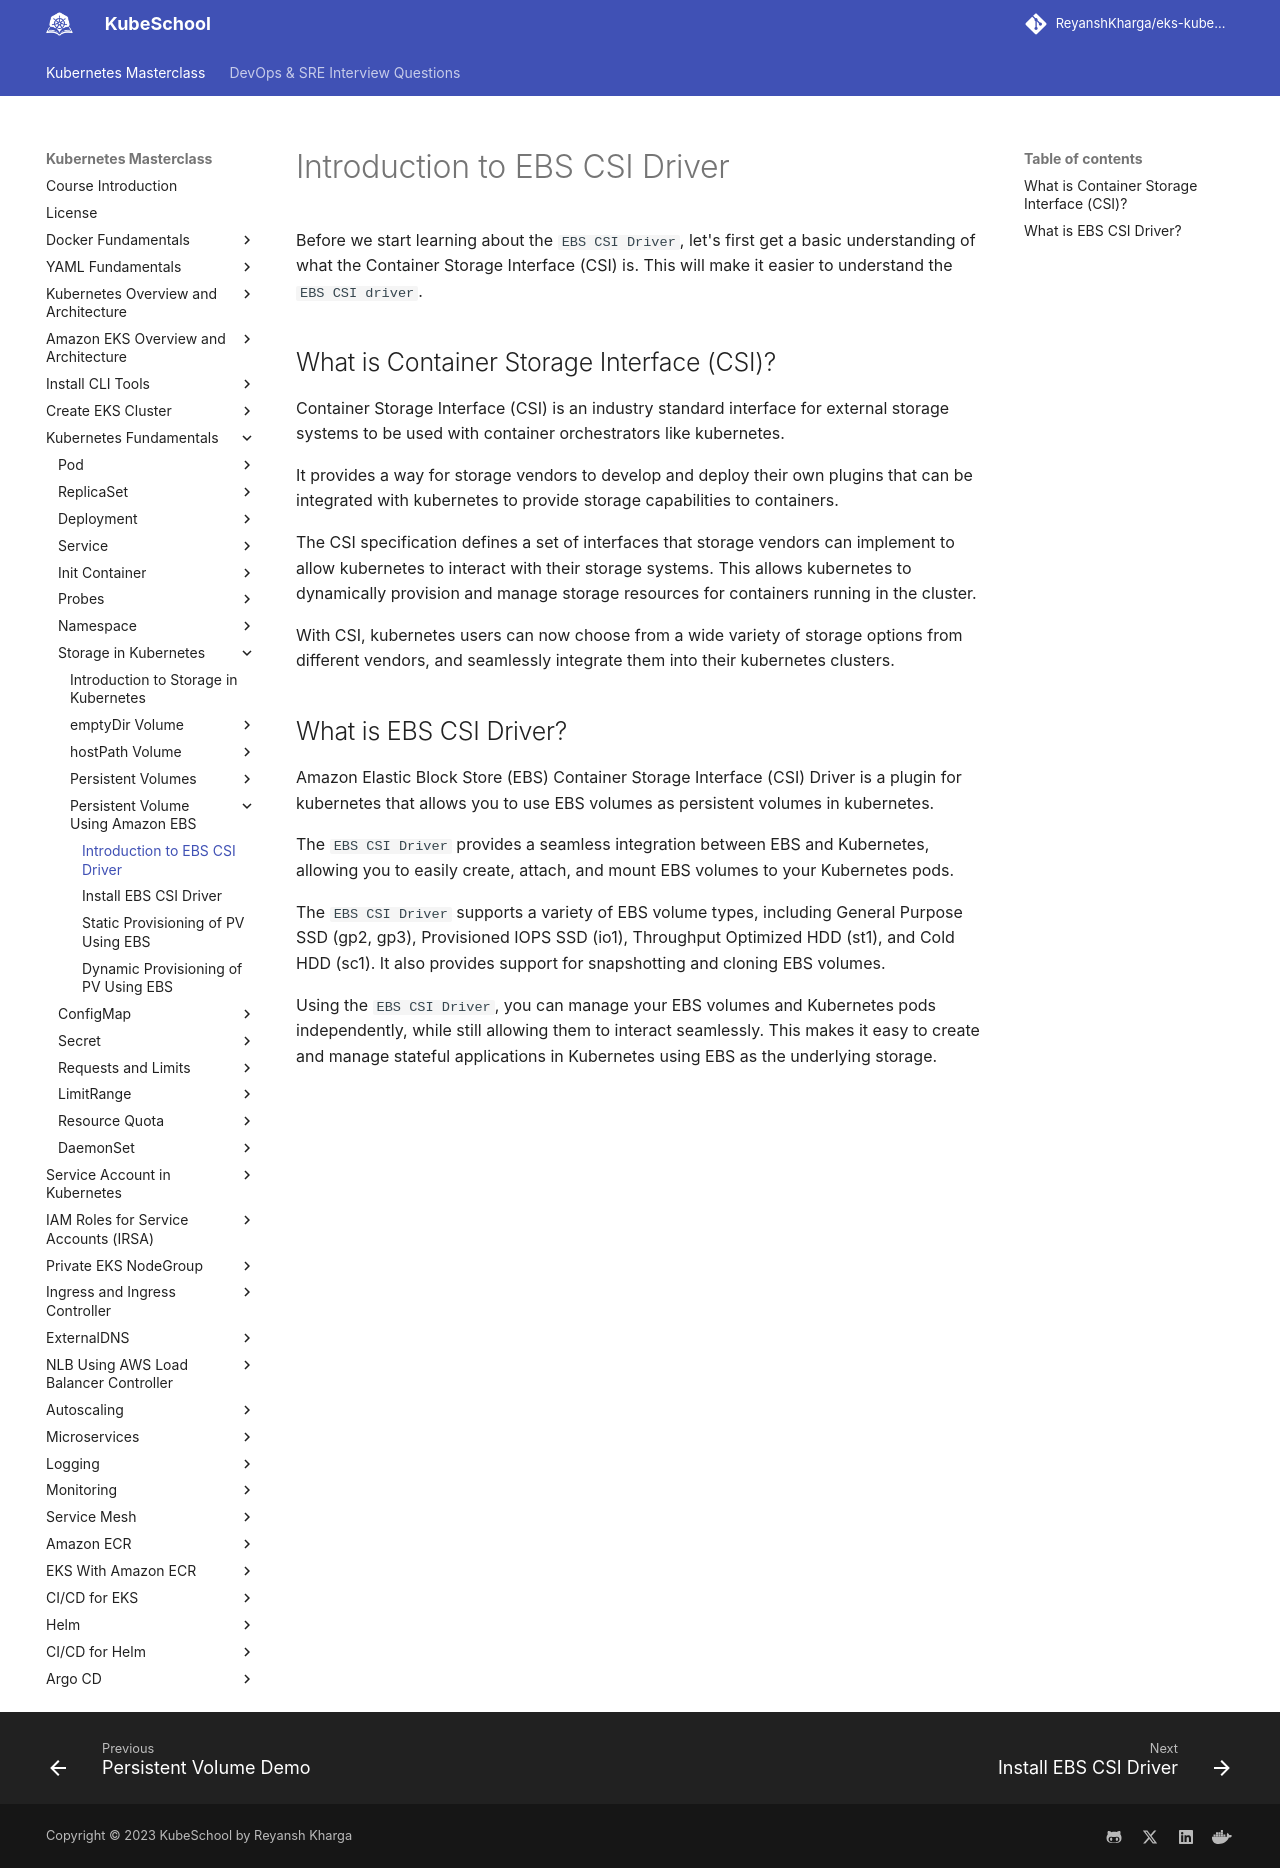

repository: ReyanshKharga/kloudkoncepts · page: kubernetes-on-eks/kubernetes-fundamentals/storage-in-kubernetes/persistent-volume-using-amazon-ebs/introduction-to-ebs-csi-driver/index.html · generator: mkdocs

---
description: Learn the basics of the EBS CSI Driver with our simple introduction. Understand its significance and how it can enhance your storage in Kubernetes.
---

# Introduction to EBS CSI Driver

Before we start learning about the `EBS CSI Driver`, let's first get a basic understanding of what the Container Storage Interface (CSI) is. This will make it easier to understand the `EBS CSI driver`.


## What is Container Storage Interface (CSI)?

Container Storage Interface (CSI) is an industry standard interface for external storage systems to be used with container orchestrators like kubernetes.

It provides a way for storage vendors to develop and deploy their own plugins that can be integrated with kubernetes to provide storage capabilities to containers.

The CSI specification defines a set of interfaces that storage vendors can implement to allow kubernetes to interact with their storage systems. This allows kubernetes to dynamically provision and manage storage resources for containers running in the cluster.

With CSI, kubernetes users can now choose from a wide variety of storage options from different vendors, and seamlessly integrate them into their kubernetes clusters.


## What is EBS CSI Driver?

Amazon Elastic Block Store (EBS) Container Storage Interface (CSI) Driver is a plugin for kubernetes that allows you to use EBS volumes as persistent volumes in kubernetes.

The `EBS CSI Driver` provides a seamless integration between EBS and Kubernetes, allowing you to easily create, attach, and mount EBS volumes to your Kubernetes pods.

The `EBS CSI Driver` supports a variety of EBS volume types, including General Purpose SSD (gp2, gp3), Provisioned IOPS SSD (io1), Throughput Optimized HDD (st1), and Cold HDD (sc1). It also provides support for snapshotting and cloning EBS volumes.

Using the `EBS CSI Driver`, you can manage your EBS volumes and Kubernetes pods independently, while still allowing them to interact seamlessly. This makes it easy to create and manage stateful applications in Kubernetes using EBS as the underlying storage.
